Labelled photos from "tools", an image-classification folder in aiegoo/aitim-hhi. The possible labels are: background, hammer, measuring tape, pliers, screwdriver.

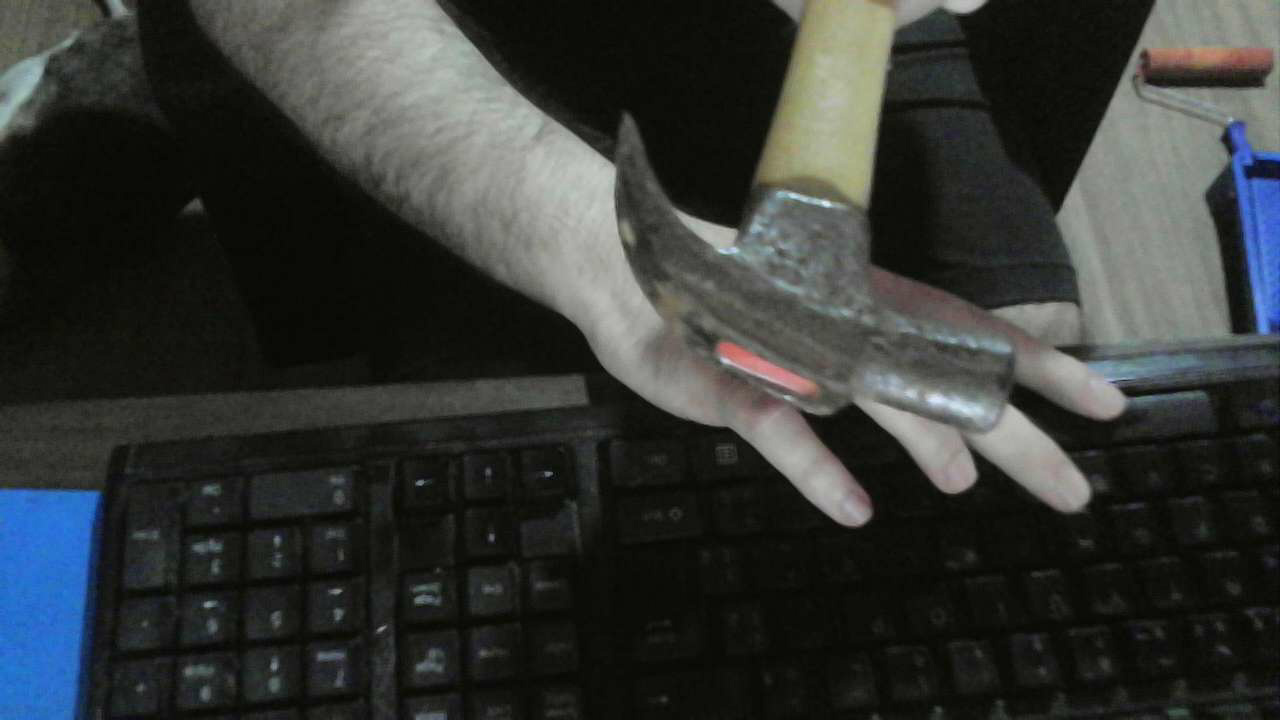
Label: hammer

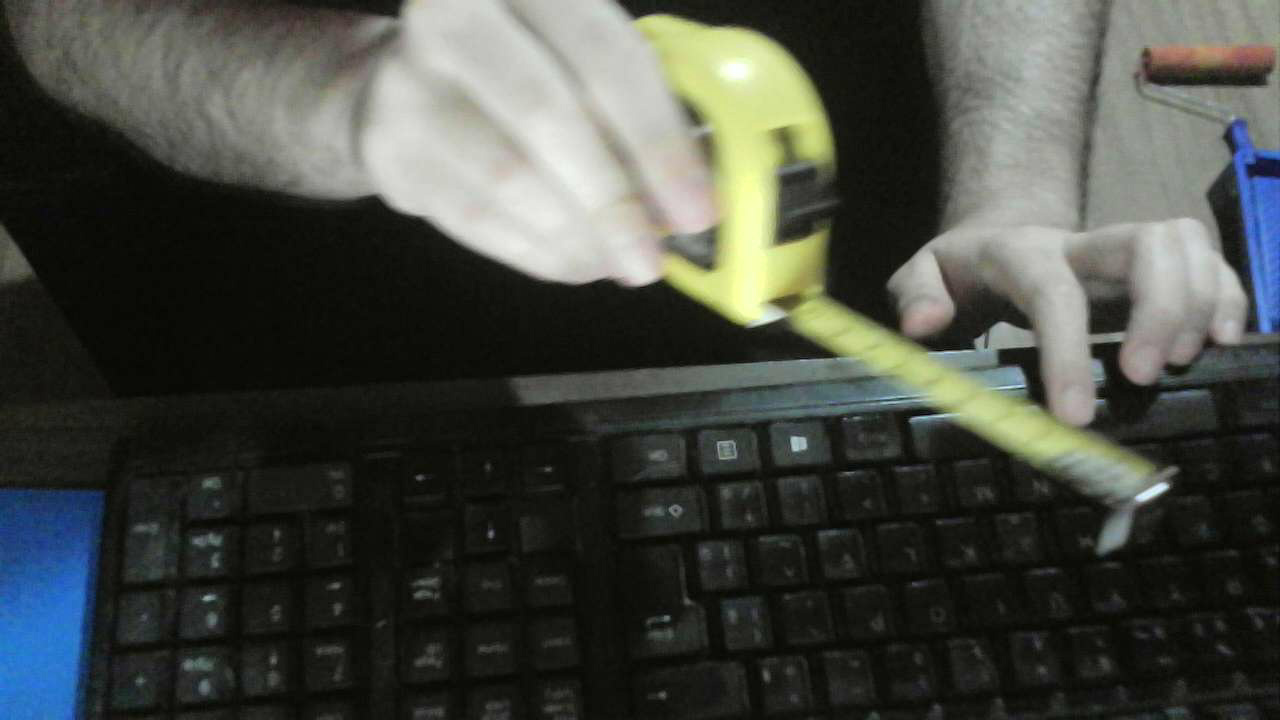
Label: measuring tape

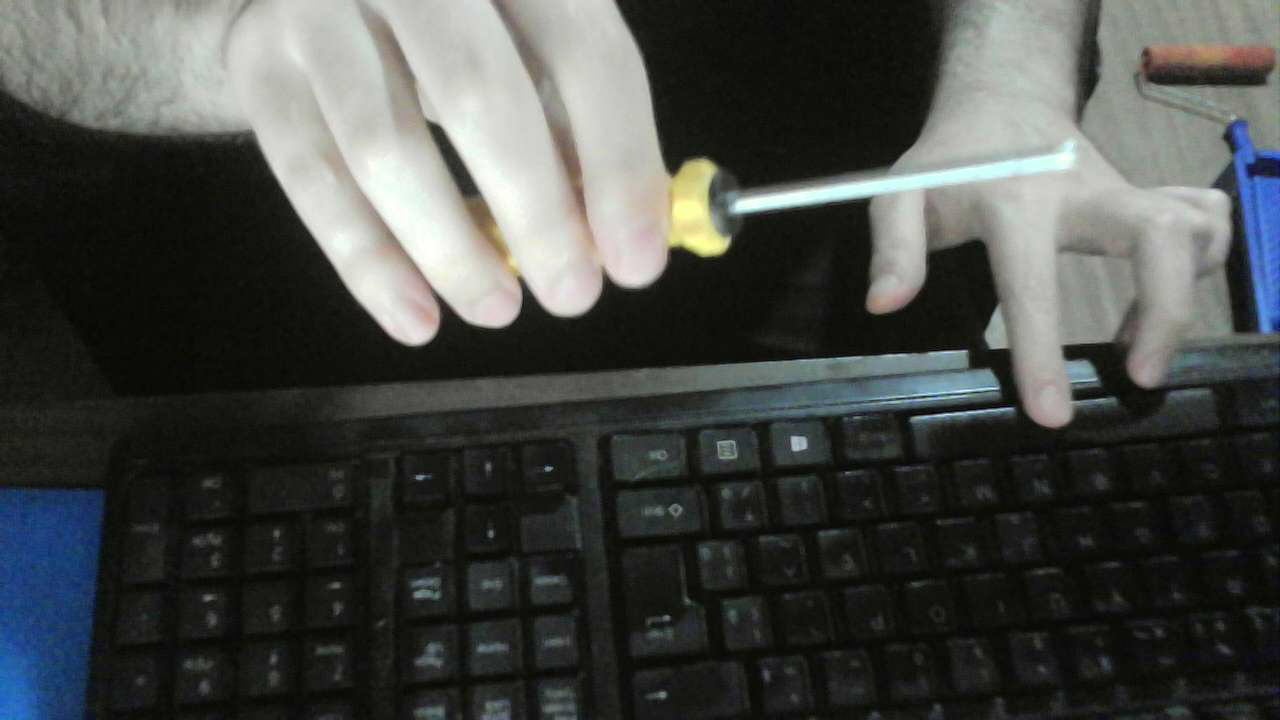
Label: screwdriver

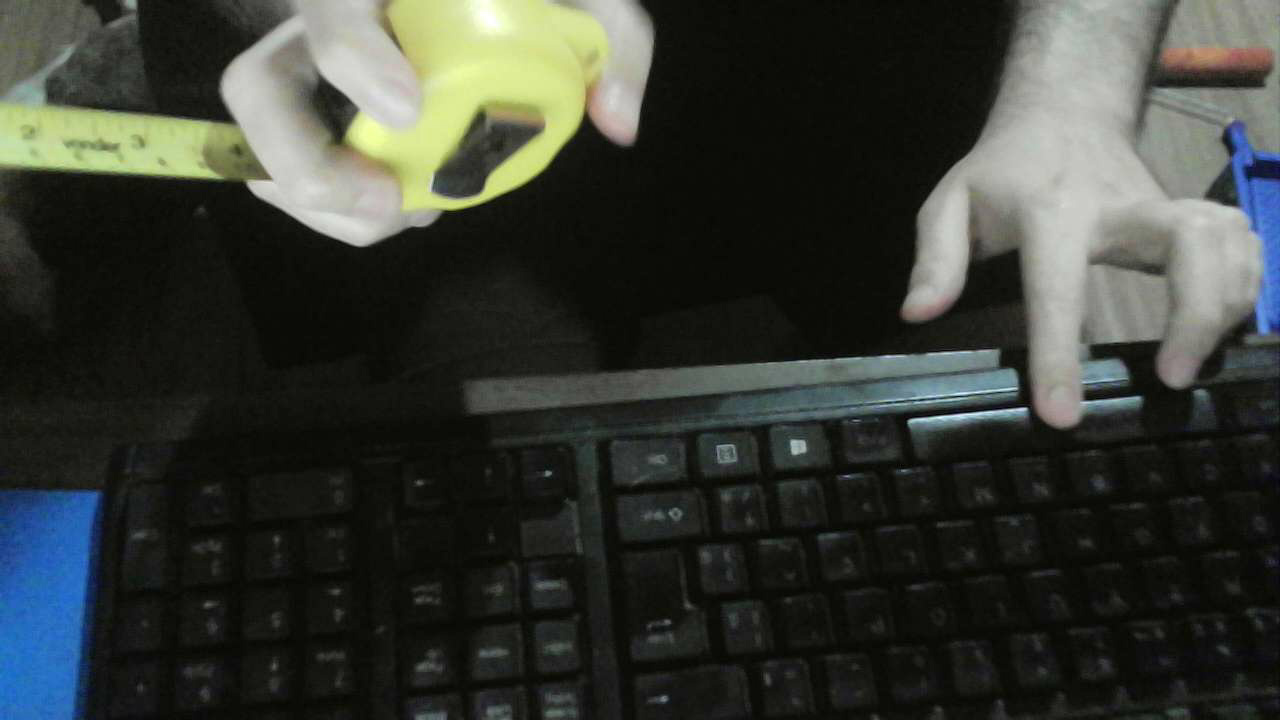
Label: measuring tape

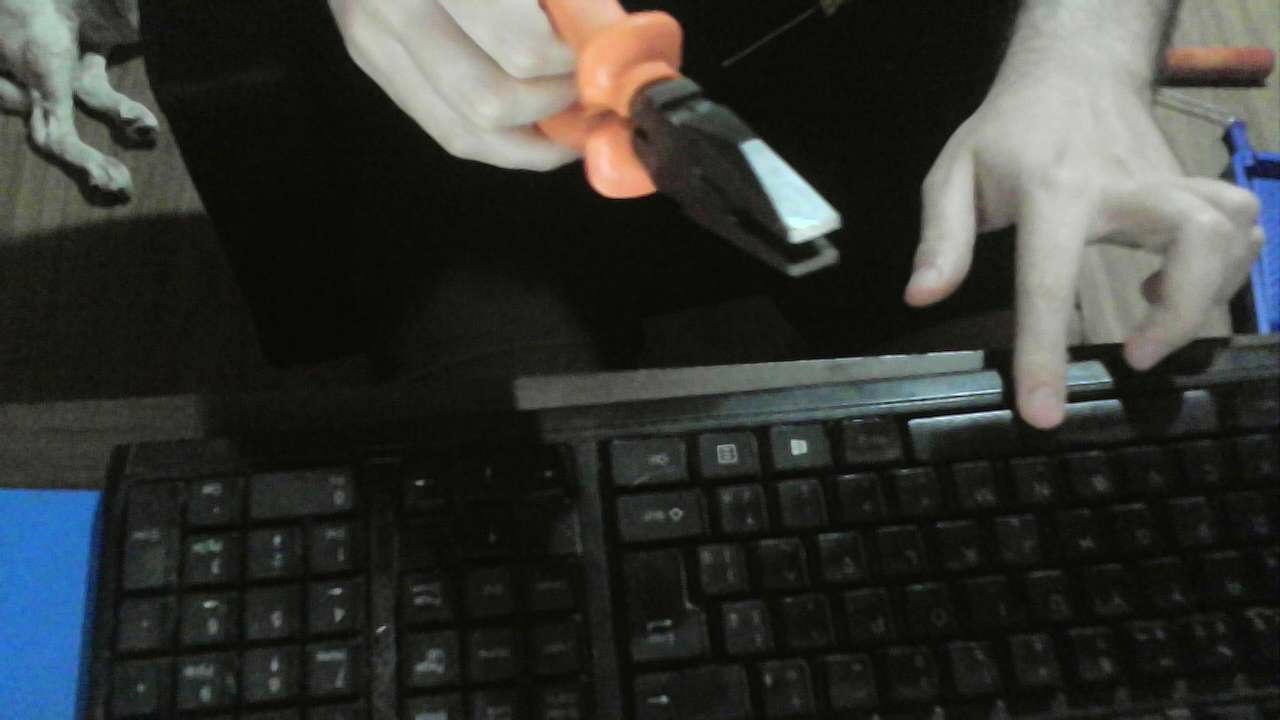
Label: pliers

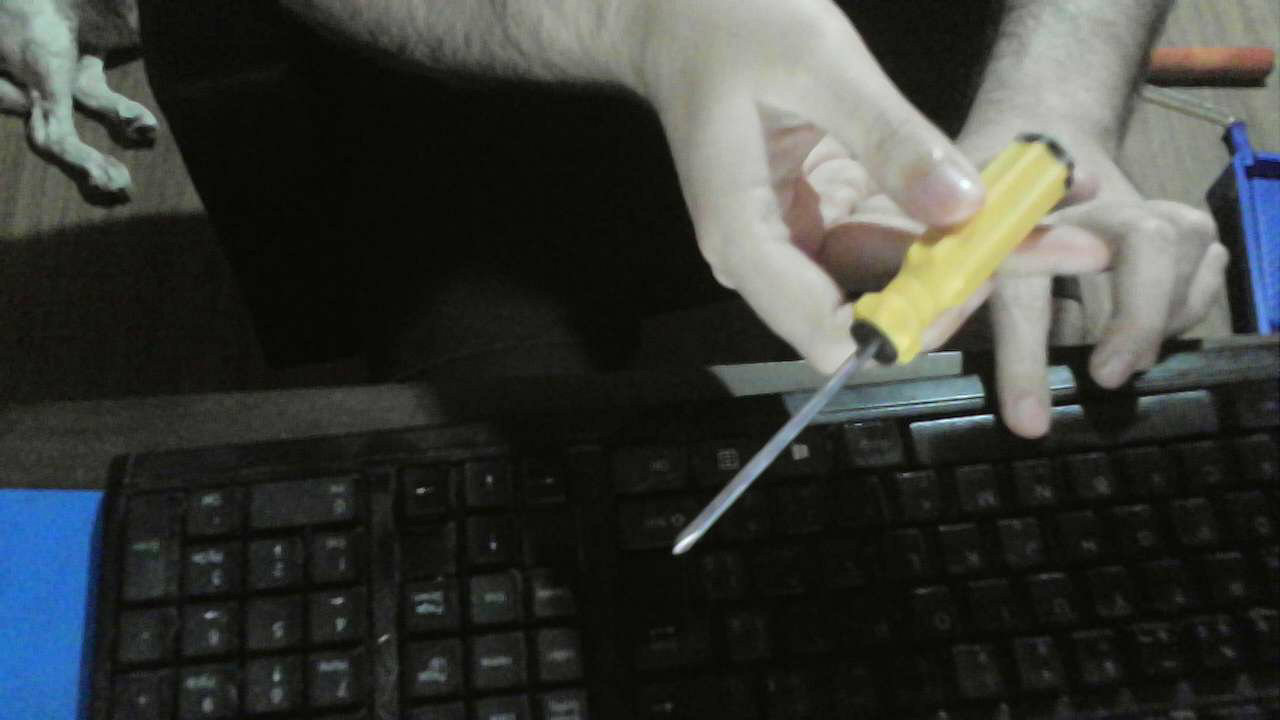
Label: screwdriver
